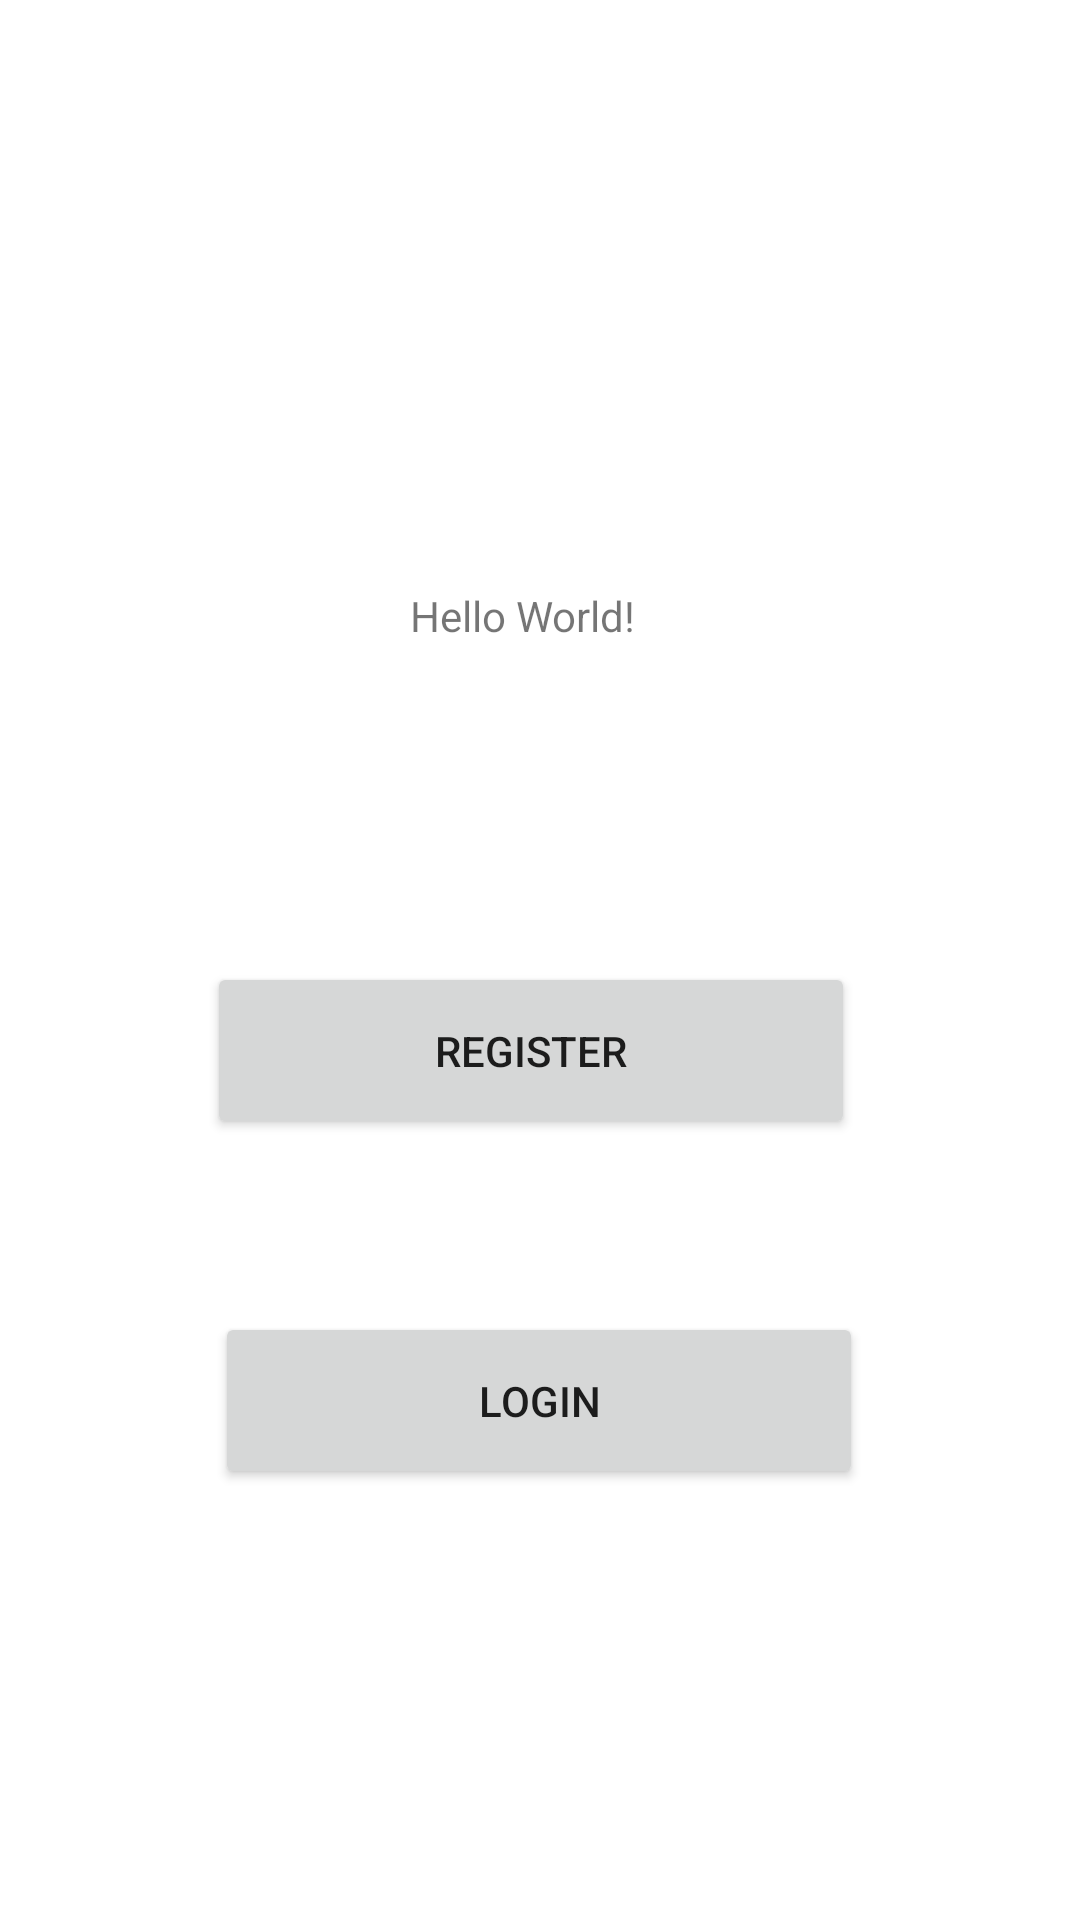

The Android layout XML behind this screen, and the referenced resources:
<!-- AndroidManifest.xml: activity theme Theme.Firebase_app.NoActionBar -->
<!-- res/layout/activity_main.xml -->
<?xml version="1.0" encoding="utf-8"?>
<androidx.constraintlayout.widget.ConstraintLayout xmlns:android="http://schemas.android.com/apk/res/android"
xmlns:app="http://schemas.android.com/apk/res-auto"
xmlns:tools="http://schemas.android.com/tools"
android:layout_width="match_parent"
android:layout_height="match_parent"
tools:context=".MainActivity">

    <TextView
        android:id="@+id/textView"
        android:layout_width="87dp"
        android:layout_height="21dp"
        android:text="Hello World!"
        app:layout_constraintBottom_toBottomOf="parent"
        app:layout_constraintEnd_toEndOf="parent"
        app:layout_constraintStart_toStartOf="parent"
        app:layout_constraintTop_toTopOf="parent"
        app:layout_constraintVertical_bias="0.316" />

    <Button
        android:id="@+id/register"
        android:layout_width="216dp"
        android:layout_height="59dp"
        android:layout_marginTop="104dp"
        android:text="register"
        app:layout_constraintBottom_toBottomOf="parent"
        app:layout_constraintEnd_toEndOf="parent"
        app:layout_constraintHorizontal_bias="0.48"
        app:layout_constraintStart_toStartOf="parent"
        app:layout_constraintTop_toBottomOf="@+id/textView"
        app:layout_constraintVertical_bias="0.0" />

    <Button
        android:id="@+id/login"
        android:layout_width="216dp"
        android:layout_height="59dp"
        android:text="login"
        android:visibility="visible"
        app:layout_constraintBottom_toBottomOf="parent"
        app:layout_constraintEnd_toEndOf="parent"
        app:layout_constraintHorizontal_bias="0.497"
        app:layout_constraintStart_toStartOf="parent"
        app:layout_constraintTop_toBottomOf="@+id/register"
        app:layout_constraintVertical_bias="0.287"
        tools:visibility="visible" />

</androidx.constraintlayout.widget.ConstraintLayout>
<!-- resources referenced by this layout -->
<resources>
  <style name="Theme.Firebase_app.NoActionBar">
          <item name="windowActionBar">false</item>
          <item name="windowNoTitle">true</item>
      </style>
</resources>
